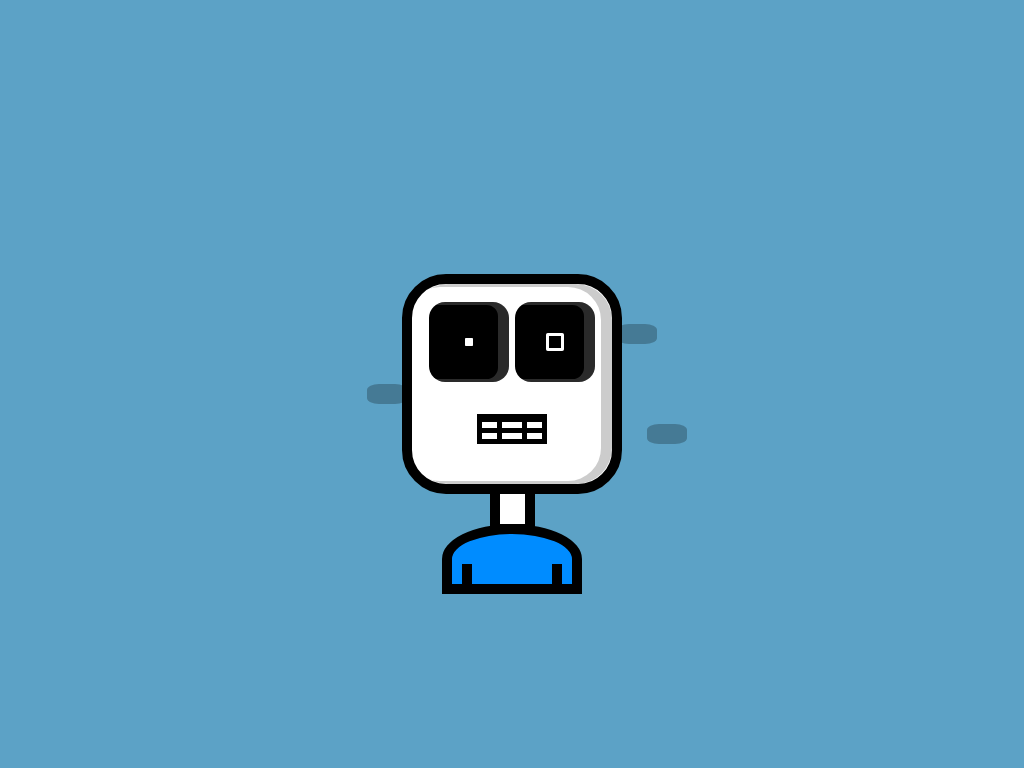

Give the HTML and CSS whose rendering is this image.

<!-- file: index.html -->
<!DOCTYPE html>
<html lang="en">
<head>
    <meta charset="UTF-8">
    <meta name="viewport" content="width=device-width, initial-scale=1.0">
    <link rel="stylesheet" type="text/css" href="style.css">
    <title>CSS Art</title>
</head>
<body>
    <div class="container">
        <div class="back"></div>
        <div class="head">
            <div class="eye left"></div>
            <div class="eye right"></div>
            <div class="mouth"></div>
        </div>
        <div class="body"></div>
    </div>
</body>
</html>

/* file: style.css */
body{
    background: #5CA2C6;
    height: 100vh;
    display: grid;
    place-items: center;
    margin: 0;
} 

.container{
    display: flex;
    justify-content: center;
    position: relative;
}

.head{
    width: 200px;
    height: 200px;
    border-radius: 20%;
    border: 10px solid black;
    background: white;
    position: relative;
    justify-content: center;
    display: flex;
    align-items: baseline;
}

.head::before {
    content: "";
    position: absolute;
    width: 200px;
    height: 200px;
    border-radius: 18%;
    box-shadow: inset -8px 0px 0 3px rgba(0,0,0,.2);
}

.head::after{
    content: "";
    position: absolute;
    width: 25px;
    height: 30px;
    background: white;
    border: 10px solid black;
    margin-top: 200px;
}

.left, .right {
    background: black;
    border-radius: 20%;
    width: 80px;
    height: 80px;
    margin-top: 18px;
    position: absolute;
    display: flex;
    justify-content: center;
    align-items: center;
}

.left{
    margin-left: -86px;
}

.right{
    margin-left: 86px;
}

.left::before, .right::before {
    content: "";
    position: absolute;
    width: 80px;
    height: 80px;
    border-radius: 18%;
    box-shadow: inset -8px 0px 0 3px rgba(255,255,255,0.164);
}

.left::after, .right::after{
    content: "";
    position: absolute;
    border-radius: 10%;
    width: 8px;
    height: 8px;
    background: white;
}

.right::after{
    width: 12px;
    height: 12px;
    background: transparent;
    border: 3px solid white;
}

.mouth{
    width: 60px;
    height: 20px;
    position: absolute;
    border: 5px solid black;
    align-self: center;
    margin-top: 90px;
}

.mouth::before{
    content: "";
    position: absolute;
    width:20px;
    height: 20px;
    border: 5px solid black;
    margin-top:-5px;
    margin-left: 15px;
}

.mouth::after{
    content: "";
    position: absolute;
    width:60px;
    height: 6px;
    border: 5px solid black;
    margin-top:-2px;
    margin-left: -5px ;
}

.body{
    position: absolute;
    height: 50px;
    width: 120px;
    background: rgb(0,140,255);
    margin-top:250px;
    border: 10px solid black;
    border-radius: 100% 100% 100% 100%/100% 100% 0 0;
}

.body::before, .body::after {
    content: "";
    position: absolute;
    width:10px;
    height: 20px;
    background: black;
    margin-top: 30px;
    margin-left: 10px;
}

.body::after{
    margin-left: 100px;
}

.back{
    width: 40px;
    height: 20px;
    position: absolute;
    
    margin-left: -250px;
    margin-top: 20px;
    border-radius: 30%;
    box-shadow: 
        250px 30px 0 0 rgba(0,0,0,.25),
        0px 90px 0 0 rgba(0,0,0,.25),
        280px 130px 0 0 rgba(0,0,0,.25);
    animation: bgAnimation 3s infinite alternate;
}

@keyframes bgAnimation {
    from{
        box-shadow: 
            250px 30px 0 0 rgba(0,0,0,.25),
            0px 90px 0 0 rgba(0,0,0,.25),
            280px 130px 0 0 rgba(0,0,0,.25);
    }
    to{
        box-shadow: 
            265px 30px 0 0 rgba(0,0,0,.25),
            -10px 90px 0 0 rgba(0,0,0,.25),
            250px 130px 0 0 rgba(0,0,0,.25);
    }
}